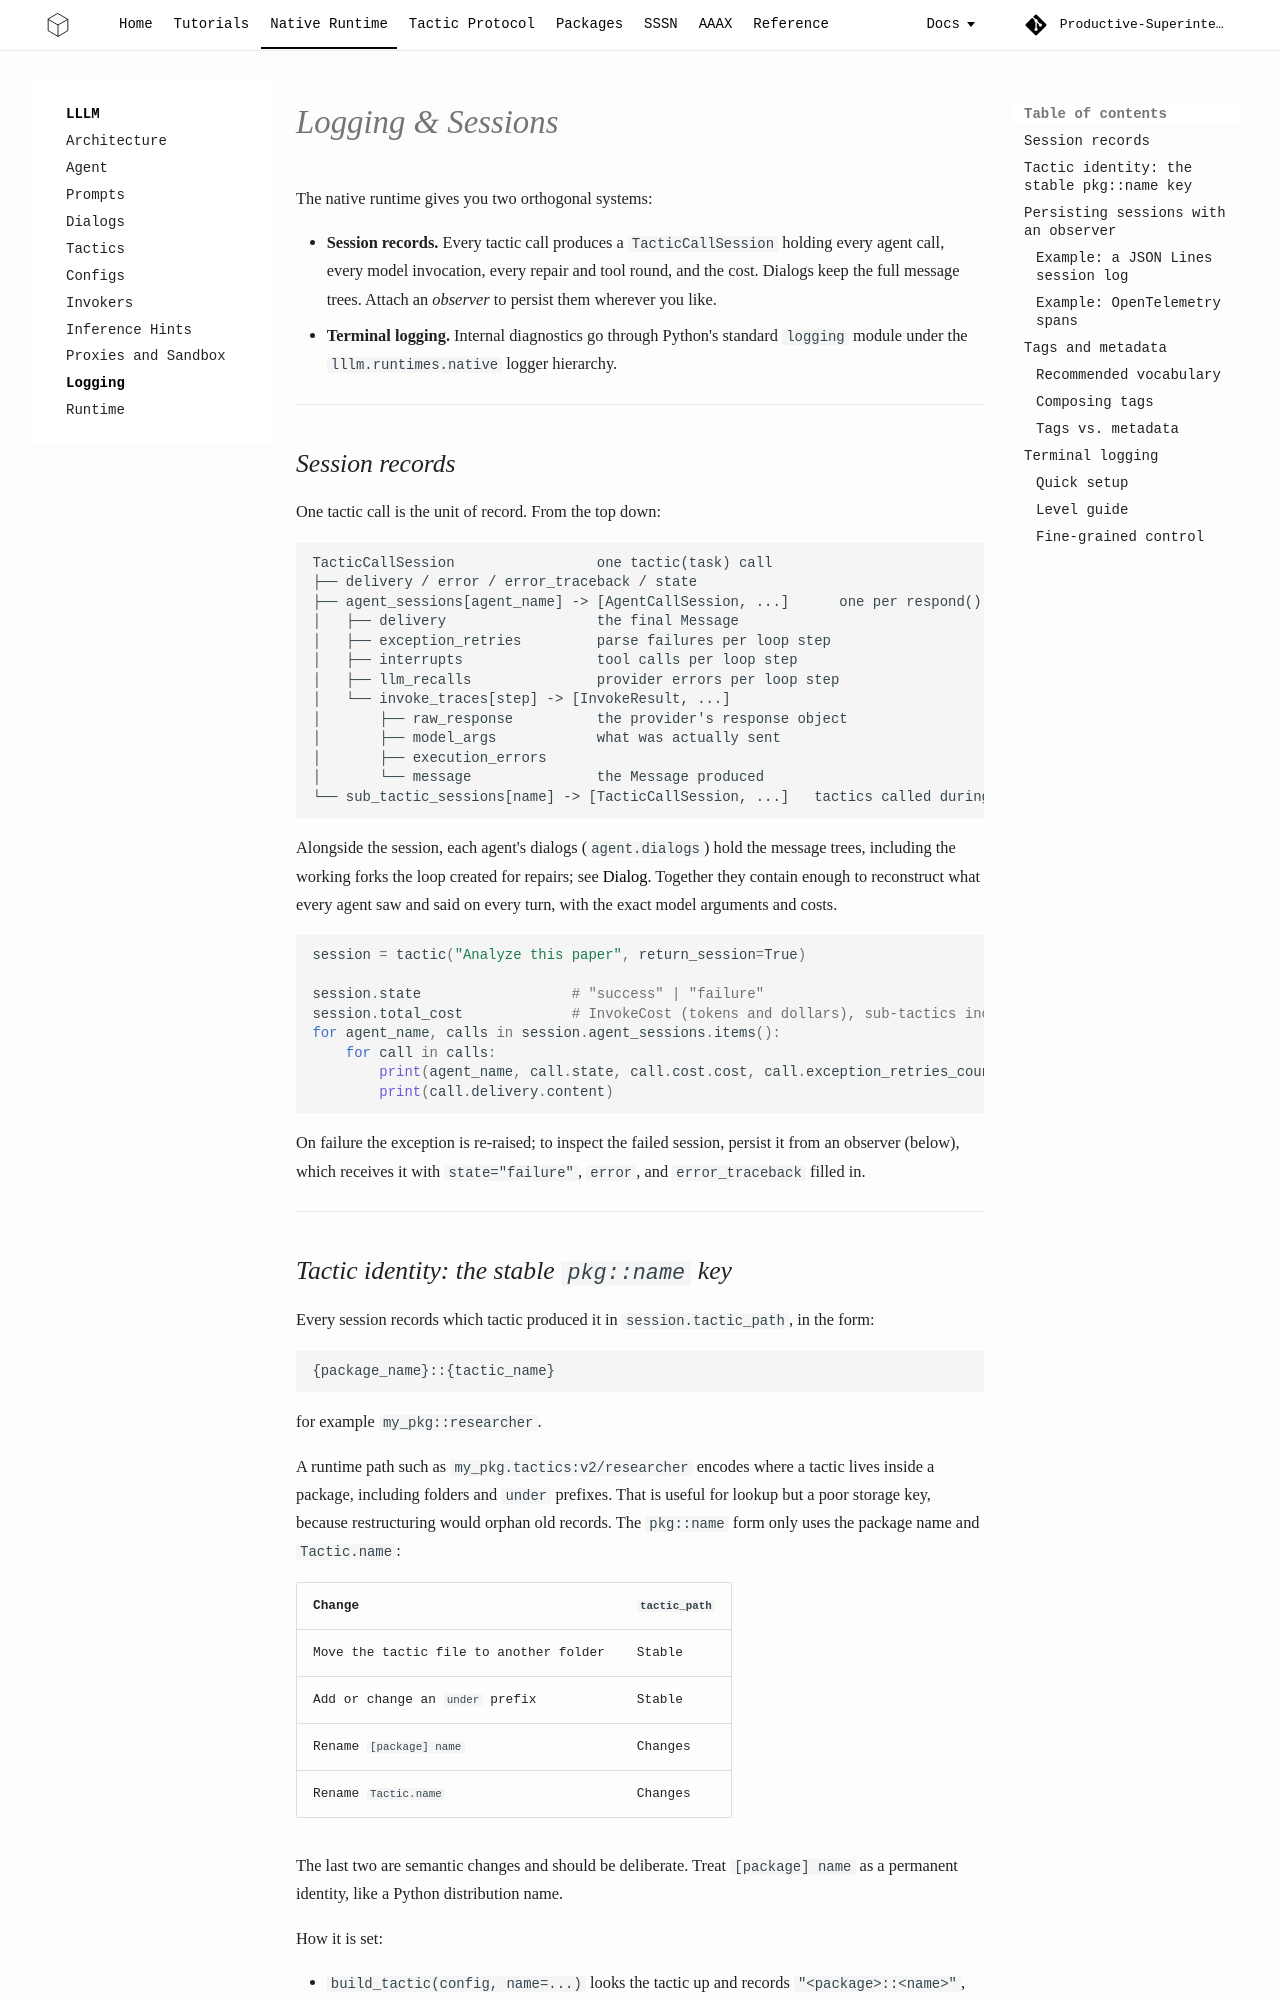

repository: Productive-Superintelligence/lllm · page: core/logging/index.html · generator: mkdocs

# Logging & Sessions

The native runtime gives you two orthogonal systems:

- **Session records.** Every tactic call produces a `TacticCallSession` holding
  every agent call, every model invocation, every repair and tool round, and the
  cost. Dialogs keep the full message trees. Attach an *observer* to persist
  them wherever you like.
- **Terminal logging.** Internal diagnostics go through Python's standard
  `logging` module under the `lllm.runtimes.native` logger hierarchy.

---

## Session records

One tactic call is the unit of record. From the top down:

```
TacticCallSession                 one tactic(task) call
├── delivery / error / error_traceback / state
├── agent_sessions[agent_name] -> [AgentCallSession, ...]      one per respond()
│   ├── delivery                  the final Message
│   ├── exception_retries         parse failures per loop step
│   ├── interrupts                tool calls per loop step
│   ├── llm_recalls               provider errors per loop step
│   └── invoke_traces[step] -> [InvokeResult, ...]
│       ├── raw_response          the provider's response object
│       ├── model_args            what was actually sent
│       ├── execution_errors
│       └── message               the Message produced
└── sub_tactic_sessions[name] -> [TacticCallSession, ...]   tactics called during this one
```

Alongside the session, each agent's dialogs (`agent.dialogs`) hold the message
trees, including the working forks the loop created for repairs; see
[Dialog](dialog.md). Together they contain enough to reconstruct what every
agent saw and said on every turn, with the exact model arguments and costs.

```python
session = tactic("Analyze this paper", return_session=True)

session.state                  # "success" | "failure"
session.total_cost             # InvokeCost (tokens and dollars), sub-tactics included
for agent_name, calls in session.agent_sessions.items():
    for call in calls:
        print(agent_name, call.state, call.cost.cost, call.exception_retries_count)
        print(call.delivery.content)
```

On failure the exception is re-raised; to inspect the failed session, persist it
from an observer (below), which receives it with `state="failure"`, `error`, and
`error_traceback` filled in.

---
